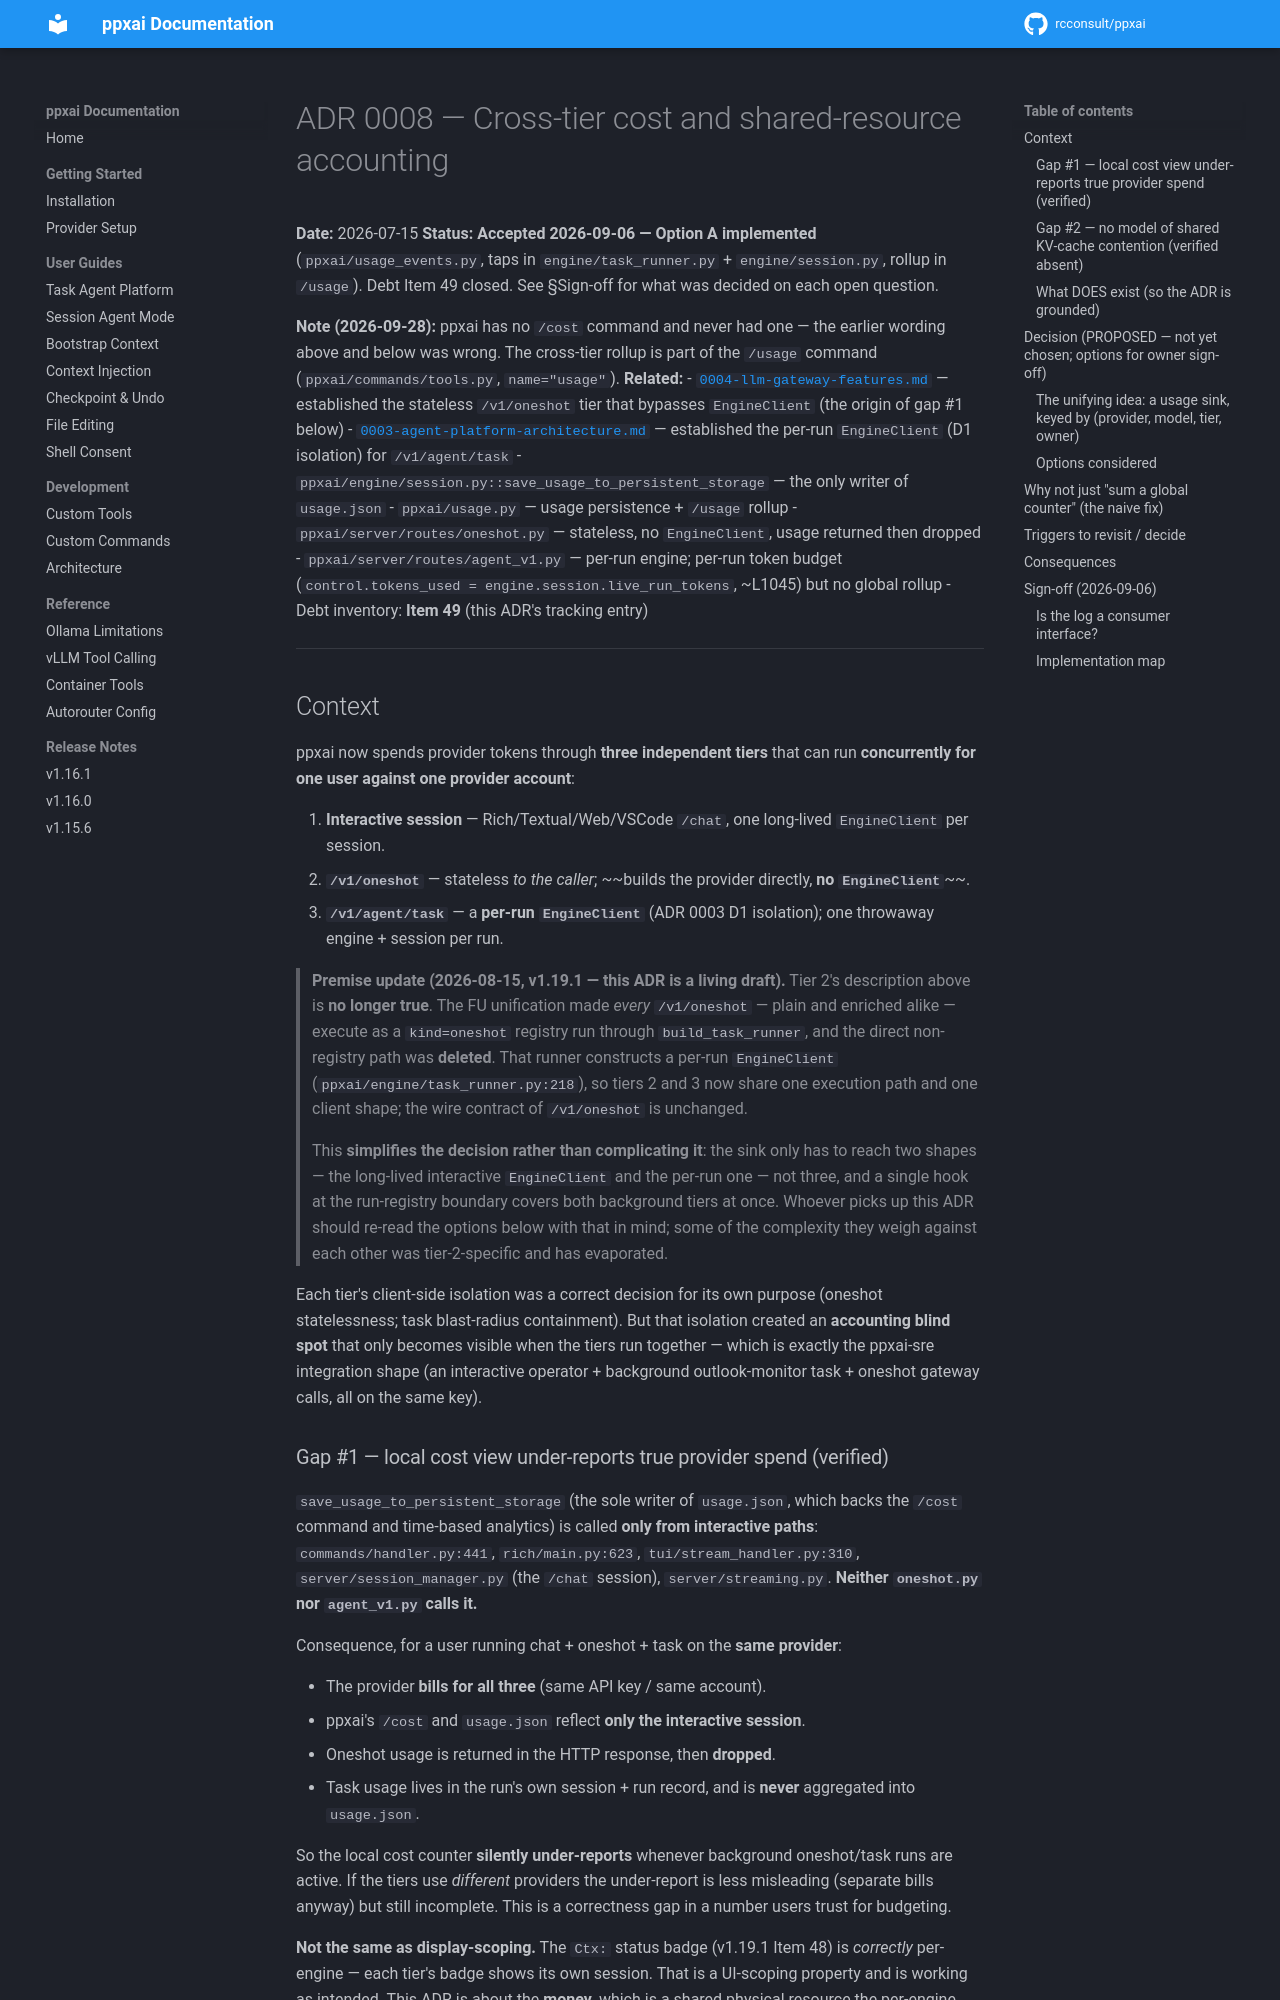

repository: rcconsult/ppxai · page: 1.19.4/decisions/0008-cross-tier-cost-and-resource-accounting/index.html · generator: mkdocs

# ADR 0008 — Cross-tier cost and shared-resource accounting

**Date:** 2026-07-15
**Status:** **Accepted 2026-09-06 — Option A implemented** (`ppxai/usage_events.py`, taps in `engine/task_runner.py` + `engine/session.py`, rollup in `/cost`). Debt Item 49 closed. See §Sign-off for what was decided on each open question.
**Related:**
- [`0004-llm-gateway-features.md`](0004-llm-gateway-features.md) — established the stateless `/v1/oneshot` tier that bypasses `EngineClient` (the origin of gap #1 below)
- [`0003-agent-platform-architecture.md`](0003-agent-platform-architecture.md) — established the per-run `EngineClient` (D1 isolation) for `/v1/agent/task`
- `ppxai/engine/session.py::save_usage_to_persistent_storage` — the only writer of `usage.json`
- `ppxai/usage.py` — usage persistence + `/cost` rollup
- `ppxai/server/routes/oneshot.py` — stateless, no `EngineClient`, usage returned then dropped
- `ppxai/server/routes/agent_v1.py` — per-run engine; per-run token budget (`control.tokens_used = engine.session.live_run_tokens`, ~L1045) but no global rollup
- Debt inventory: **Item 49** (this ADR's tracking entry)

---

## Context

ppxai now spends provider tokens through **three independent tiers** that can
run **concurrently for one user against one provider account**:

1. **Interactive session** — Rich/Textual/Web/VSCode `/chat`, one long-lived
   `EngineClient` per session.
2. **`/v1/oneshot`** — stateless *to the caller*; ~~builds the provider
   directly, **no `EngineClient`**~~.
3. **`/v1/agent/task`** — a **per-run `EngineClient`** (ADR 0003 D1 isolation);
   one throwaway engine + session per run.

> **Premise update (2026-08-15, v1.19.1 — this ADR is a living draft).**
> Tier 2's description above is **no longer true**. The FU unification made
> *every* `/v1/oneshot` — plain and enriched alike — execute as a
> `kind=oneshot` registry run through `build_task_runner`, and the direct
> non-registry path was **deleted**. That runner constructs a per-run
> `EngineClient` (`ppxai/engine/task_runner.py:218`), so tiers 2 and 3 now
> share one execution path and one client shape; the wire contract of
> `/v1/oneshot` is unchanged.
>
> This **simplifies the decision rather than complicating it**: the sink
> only has to reach two shapes — the long-lived interactive `EngineClient`
> and the per-run one — not three, and a single hook at the run-registry
> boundary covers both background tiers at once. Whoever picks up this ADR
> should re-read the options below with that in mind; some of the
> complexity they weigh against each other was tier-2-specific and has
> evaporated.

Each tier's client-side isolation was a correct decision for its own purpose
(oneshot statelessness; task blast-radius containment). But that isolation
created an **accounting blind spot** that only becomes visible when the tiers
run together — which is exactly the ppxai-sre integration shape (an interactive
operator + background outlook-monitor task + oneshot gateway calls, all on the
same key).

### Gap #1 — local cost view under-reports true provider spend (verified)

`save_usage_to_persistent_storage` (the sole writer of `usage.json`, which
backs the `/cost` command and time-based analytics) is called **only from
interactive paths**: `commands/handler.py:441`, `rich/main.py:623`,
`tui/stream_handler.py:310`, `server/session_manager.py` (the `/chat`
session), `server/streaming.py`. **Neither `oneshot.py` nor `agent_v1.py`
calls it.**

Consequence, for a user running chat + oneshot + task on the **same provider**:

- The provider **bills for all three** (same API key / same account).
- ppxai's `/cost` and `usage.json` reflect **only the interactive session**.
- Oneshot usage is returned in the HTTP response, then **dropped**.
- Task usage lives in the run's own session + run record, and is **never**
  aggregated into `usage.json`.

So the local cost counter **silently under-reports** whenever background
oneshot/task runs are active. If the tiers use *different* providers the
under-report is less misleading (separate bills anyway) but still incomplete.
This is a correctness gap in a number users trust for budgeting.

**Not the same as display-scoping.** The `Ctx:` status badge (v1.19.1 Item 48)
is *correctly* per-engine — each tier's badge shows its own session. That is a
UI-scoping property and is working as intended. This ADR is about the
**money**, which is a shared physical resource the per-engine model does not
represent.
